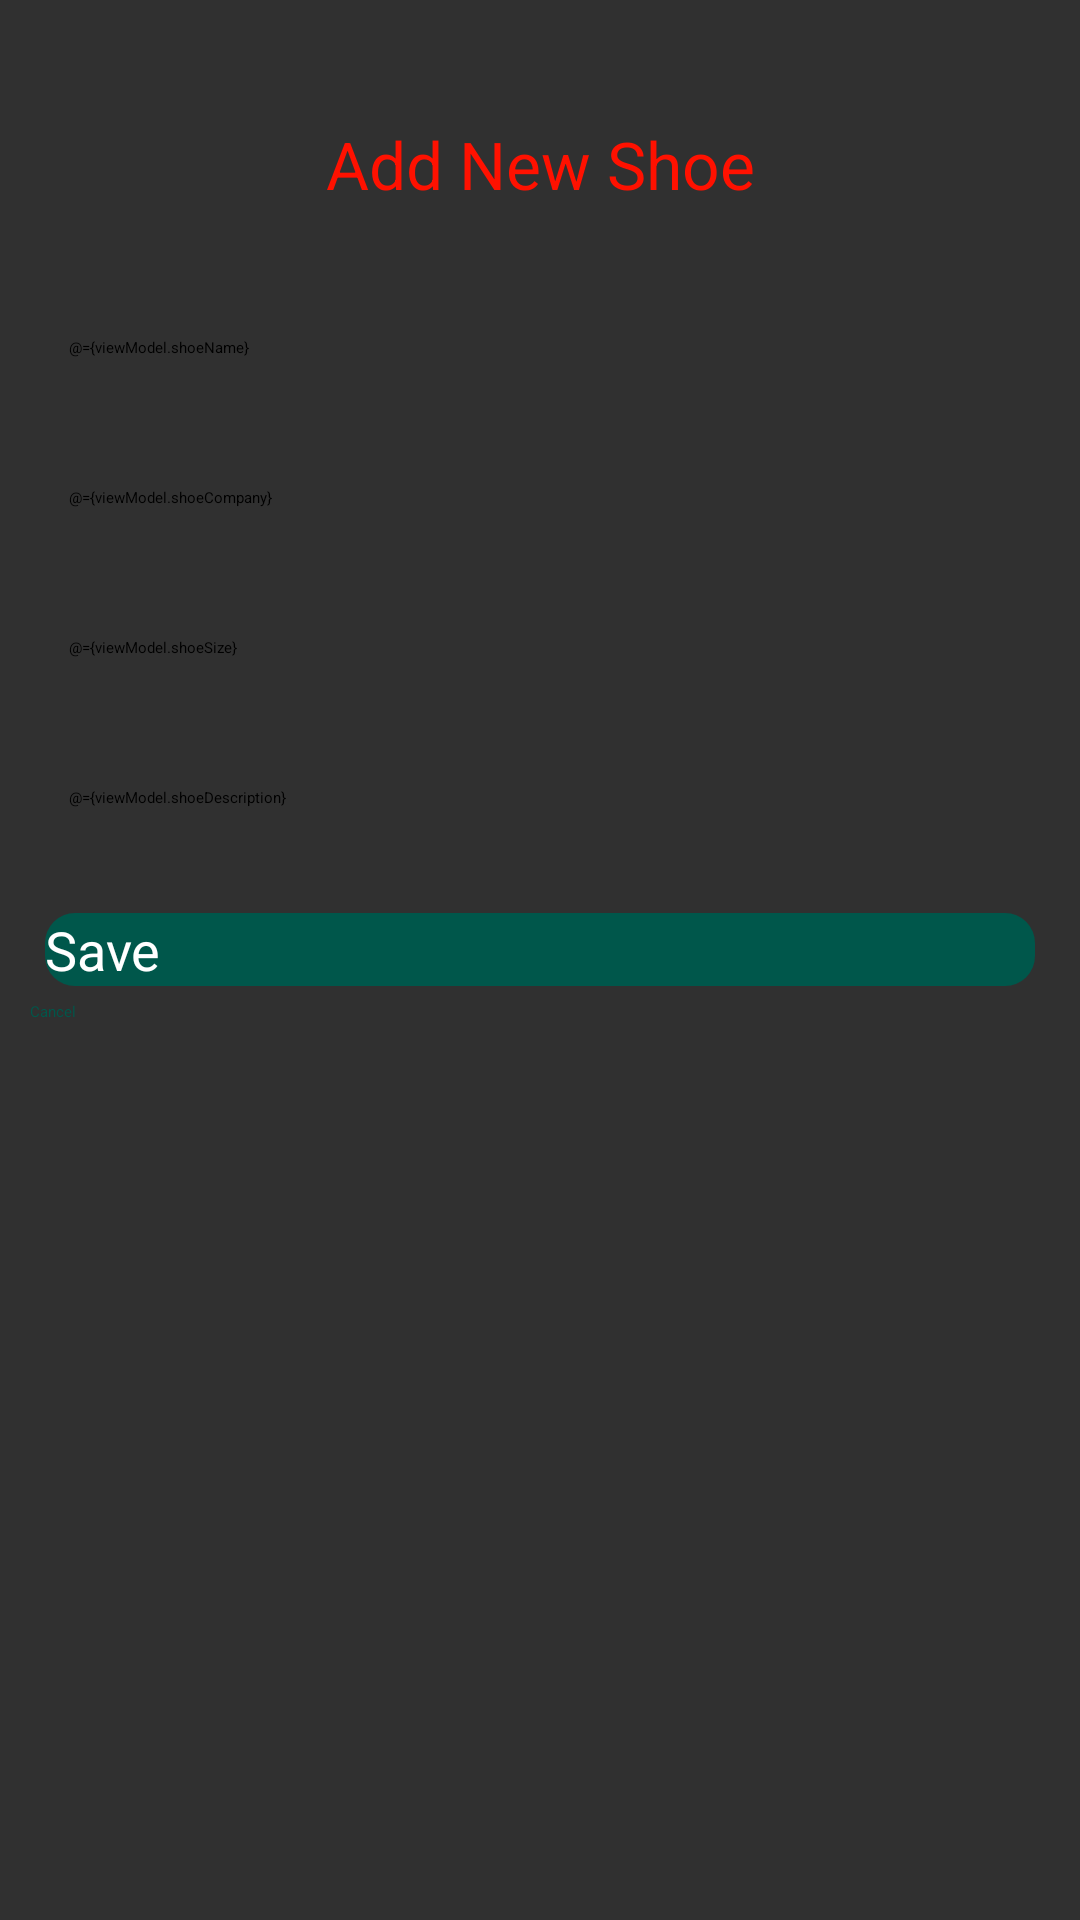

Produce the Android XML layout that renders to this screen, including the resource entries it uses.
<!-- AndroidManifest.xml: application theme AppTheme.AppBarOverlay -->
<!-- res/layout/fragment_shoe_detail_screen.xml -->
<?xml version="1.0" encoding="utf-8"?>
<layout xmlns:android="http://schemas.android.com/apk/res/android"
    xmlns:tools="http://schemas.android.com/tools"
    xmlns:app="http://schemas.android.com/apk/res-auto"
    tools:context=".screens.ShoeDetailScreen">

    <data>
        <variable
            name="viewModel"
            type="com.udacity.shoestore.viewmodel.ShoeDetailsViewModel" />
    </data>

    <LinearLayout
        android:layout_width="match_parent"
        android:layout_height="match_parent"
        android:orientation="vertical"
        android:padding="10dp">



        <TextView
            android:layout_width="match_parent"
            android:layout_height="wrap_content"
            android:textColor="@color/red"
            android:textSize="22sp"
            android:gravity="center"
            android:layout_margin="30dp"
            android:text="@string/add_new_shoe"/>
        <EditText
            style="@style/InputStyleDetails"
            android:hint="@string/shoe_detail_name"
            android:id="@+id/shoe_name_input"
            android:inputType="text"
            android:layout_marginStart="10dp"
            android:layout_width="match_parent"
            android:text="@={viewModel.shoeName}" />


        <EditText
            style="@style/InputStyleDetails"
            android:id="@+id/shoe_company_input"
            android:inputType="text"
            android:hint="@string/shoe_detail_company"
            android:layout_width="match_parent"
            android:text="@={viewModel.shoeCompany}" />


        <EditText
            android:hint="@string/shoe_detail_size"
            style="@style/InputStyleDetails"
            android:id="@+id/shoe_size_input"
            android:inputType="numberDecimal"
            android:layout_width="match_parent"
            android:text="@={viewModel.shoeSize}"/>



        <EditText
            style="@style/InputStyleDetails"
            android:id="@+id/shoe_description_input"
            android:inputType="text"
            android:hint="Description"
            android:layout_width="match_parent"
            android:text="@={viewModel.shoeDescription}"/>


        <Button
            android:id="@+id/save_button"
            android:layout_height="wrap_content"
            android:layout_width="match_parent"
            android:text="@string/save"
            app:layout_constraintEnd_toEndOf="parent"
            app:layout_constraintStart_toEndOf="@+id/cancel_button"
            app:layout_constraintTop_toTopOf="@+id/cancel_button"
            style="@style/ButtonStyle"/>
        <Button
            android:backgroundTint="@color/wight"
            android:id="@+id/cancel_button"
            android:layout_height="wrap_content"
            android:layout_width="match_parent"
            android:text="@string/cancel"
            android:textColor="@color/colorPrimaryDark"
            />

    </LinearLayout>
</layout>
<!-- resources referenced by this layout -->
<resources>
  <color name="colorPrimaryDark">#00574B</color>
  <color name="red">#FF1100</color>
  <color name="wight">#ffffff</color>
  <string name="add_new_shoe">Add New Shoe</string>
  <string name="cancel">Cancel</string>
  <string name="save">Save</string>
  <string name="shoe_detail_company">Company</string>
  <string name="shoe_detail_name">Name</string>
  <string name="shoe_detail_size">Size</string>
  <style name="ButtonStyle">
          <item name="android:layout_margin">5dp</item>
          <item name="fontWeight">800</item>
          <item name="android:textSize">18sp</item>
          <item name="backgroundTint">@color/colorPrimaryDark</item>
          <item name="android:textColor">@color/wight</item>
          <item name="android:background">@drawable/button_shape_animation</item>
      </style>
  <style name="InputStyleDetails">
          <item name="android:layout_margin">5dp</item>
          <item name="android:padding">8dp</item>
          <item name="android:layout_height">@dimen/item_input_detail</item>
          <item name="android:background">@drawable/item_shoe_list_border</item>
      </style>
  <style name="AppTheme.AppBarOverlay" parent="ThemeOverlay.AppCompat.Dark.ActionBar" />
  <!-- drawable button_shape_animation (drawable) -->
  <?xml version="1.0" encoding="utf-8"?>
  <selector xmlns:android="http://schemas.android.com/apk/res/android">
  <item>
      <shape>
          <solid android:color="@color/colorPrimaryDark"/>
          <corners android:radius="@dimen/widget_radius"/>
      </shape>
  </item>
  
      <item android:state_pressed="true">
          <shape>
              <gradient android:startColor="@color/colorPrimary" android:endColor="@color/colorPrimaryDark" android:angle="@integer/config_navAnimTime" />
              <corners android:radius="@dimen/widget_radius"/>
          </shape>
      </item>
  </selector>
  <dimen name="item_input_detail">40dp</dimen>
  <dimen name="widget_radius">10dp</dimen>
  <color name="colorPrimary">#008577</color>
</resources>
